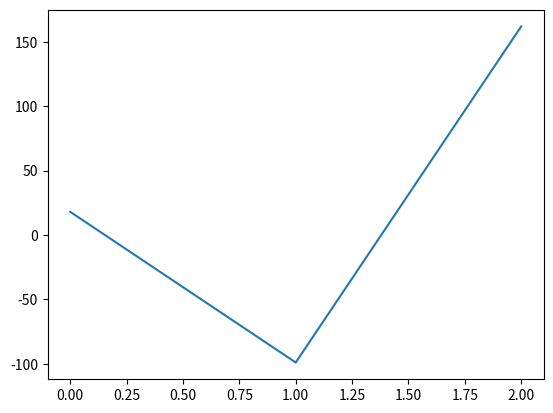

Python code for this plot:
import numpy as np
from scipy.interpolate import lagrange
import matplotlib.pyplot as plt
x = np.array([6,9,3])
y = x**3
poly = lagrange(x,y)
plt.plot(poly)
plt.show()

